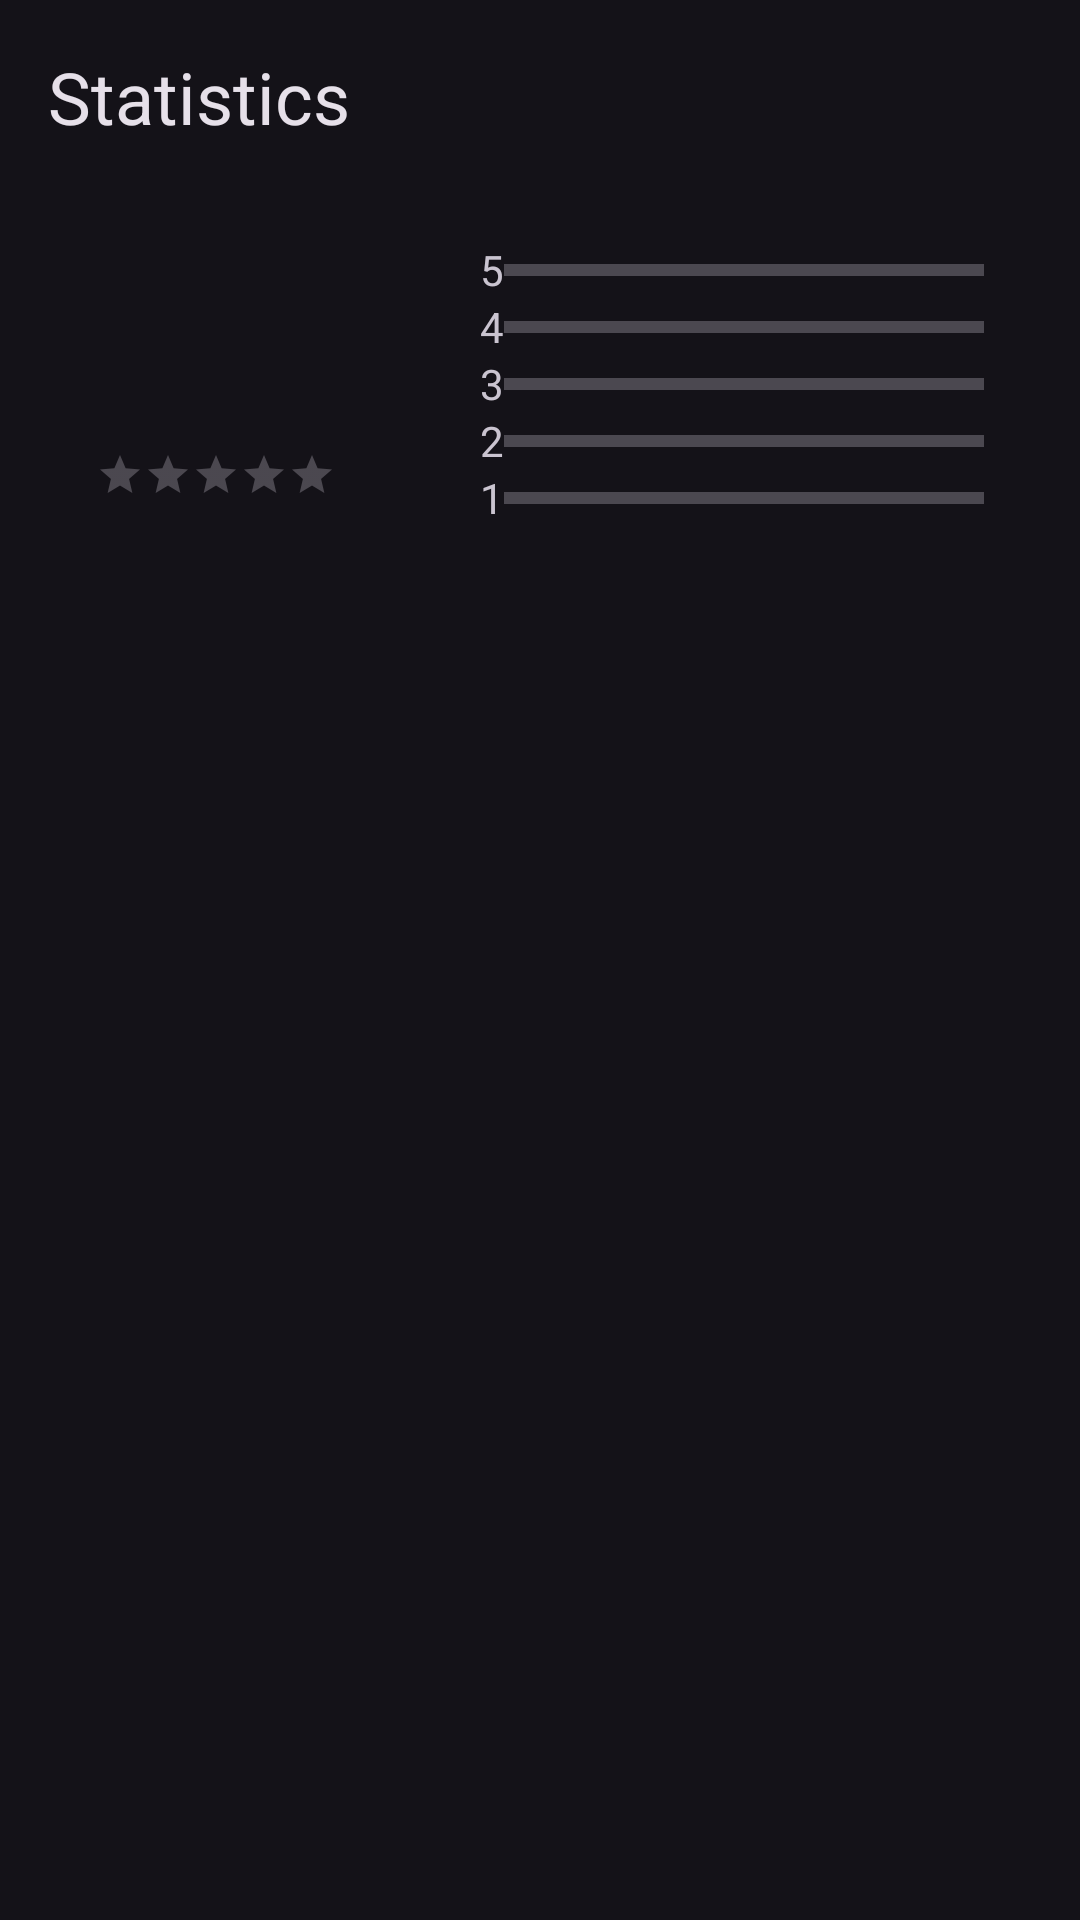

The Android layout XML behind this screen, and the referenced resources:
<!-- AndroidManifest.xml: application theme Theme.Material3.Dark -->
<!-- res/layout/fragment_statistics.xml -->
<?xml version="1.0" encoding="utf-8"?>
<LinearLayout xmlns:android="http://schemas.android.com/apk/res/android"
    xmlns:app="http://schemas.android.com/apk/res-auto"
    android:layout_width="match_parent"
    android:layout_height="wrap_content"
    android:orientation="vertical">

    <TextView
        style="@style/TextAppearance.Material3.HeadlineSmall"
        android:layout_width="match_parent"
        android:layout_height="wrap_content"
        android:layout_marginHorizontal="@dimen/activity_horizontal_margin"
        android:layout_marginVertical="@dimen/activity_vertical_margin"
        android:text="Statistics"/>

    <LinearLayout
        android:layout_width="match_parent"
        android:layout_height="wrap_content"
        android:gravity="center_vertical"
        android:orientation="horizontal"
        android:layout_marginVertical="@dimen/activity_vertical_margin"
        android:layout_marginHorizontal="@dimen/activity_horizontal_margin">

        <LinearLayout
            android:layout_width="wrap_content"
            android:layout_height="wrap_content"
            android:orientation="vertical"
            android:layout_marginHorizontal="@dimen/activity_horizontal_margin">

            <TextView
                android:id="@+id/txvAverageRating"
                style="@style/TextAppearance.MaterialComponents.Headline3"
                android:layout_width="wrap_content"
                android:layout_height="wrap_content" />


            <LinearLayout
                android:layout_width="wrap_content"
                android:layout_height="wrap_content"
                android:orientation="horizontal">

            <RatingBar
                android:id="@+id/rtbAverageRating"
                style="@style/Widget.AppCompat.RatingBar.Small"
                android:layout_width="wrap_content"
                android:layout_height="wrap_content"
                android:isIndicator="true"
                android:numStars="5" />

            <TextView
                android:id="@+id/txvTotalRatings"
                android:layout_marginLeft="@dimen/activity_horizontal_margin"
                android:layout_width="wrap_content"
                android:layout_height="wrap_content" />
            </LinearLayout>
        </LinearLayout>

        <androidx.constraintlayout.widget.ConstraintLayout
            android:layout_width="match_parent"
            android:layout_height="wrap_content"
            android:layout_marginHorizontal="@dimen/activity_horizontal_margin">

            <TextView
                android:id="@+id/txvFive"
                android:layout_width="wrap_content"
                android:layout_height="wrap_content"
                android:text="@string/text_five"
                app:layout_constraintStart_toStartOf="parent"
                app:layout_constraintTop_toTopOf="parent" />

            <ProgressBar
                android:id="@+id/prbRatingsFive"
                style="@style/Widget.AppCompat.ProgressBar.Horizontal"
                android:layout_width="0px"
                android:layout_height="wrap_content"

                app:layout_constraintBottom_toBottomOf="@id/txvFive"
                app:layout_constraintEnd_toEndOf="parent"
                app:layout_constraintStart_toEndOf="@id/txvFive"
                app:layout_constraintTop_toTopOf="@id/txvFive" />

            <TextView
                android:id="@+id/txvFour"
                android:layout_width="wrap_content"
                android:layout_height="wrap_content"
                android:text="@string/text_four"
                app:layout_constraintStart_toStartOf="parent"
                app:layout_constraintTop_toBottomOf="@id/txvFive" />

            <ProgressBar
                android:id="@+id/prbRatingsFour"
                style="@style/Widget.AppCompat.ProgressBar.Horizontal"
                android:layout_width="0px"
                android:layout_height="wrap_content"

                app:layout_constraintBottom_toBottomOf="@id/txvFour"
                app:layout_constraintEnd_toEndOf="parent"
                app:layout_constraintStart_toEndOf="@id/txvFour"
                app:layout_constraintTop_toTopOf="@id/txvFour" />

            <TextView
                android:id="@+id/txvThree"
                android:layout_width="wrap_content"
                android:layout_height="wrap_content"
                android:text="@string/text_three"
                app:layout_constraintStart_toStartOf="parent"
                app:layout_constraintTop_toBottomOf="@id/txvFour" />

            <ProgressBar
                android:id="@+id/prbRatingsThree"
                style="@style/Widget.AppCompat.ProgressBar.Horizontal"
                android:layout_width="0px"
                android:layout_height="wrap_content"
                app:layout_constraintBottom_toBottomOf="@id/txvThree"
                app:layout_constraintEnd_toEndOf="parent"
                app:layout_constraintStart_toEndOf="@id/txvThree"
                app:layout_constraintTop_toTopOf="@id/txvThree" />

            <TextView
                android:id="@+id/txvTwo"
                android:layout_width="wrap_content"
                android:layout_height="wrap_content"
                android:text="@string/text_two"
                app:layout_constraintStart_toStartOf="parent"
                app:layout_constraintTop_toBottomOf="@id/txvThree" />

            <ProgressBar
                android:id="@+id/prbRatingsTwo"
                style="@style/Widget.AppCompat.ProgressBar.Horizontal"
                android:layout_width="0px"
                android:layout_height="wrap_content"

                app:layout_constraintBottom_toBottomOf="@id/txvTwo"
                app:layout_constraintEnd_toEndOf="parent"
                app:layout_constraintStart_toEndOf="@id/txvTwo"
                app:layout_constraintTop_toTopOf="@id/txvTwo" />

            <TextView
                android:id="@+id/txvOne"
                android:layout_width="wrap_content"
                android:layout_height="wrap_content"
                android:text="@string/text_one"
                app:layout_constraintStart_toStartOf="parent"
                app:layout_constraintTop_toBottomOf="@id/txvTwo" />

            <ProgressBar
                android:id="@+id/prbRatingsOne"
                style="@style/Widget.AppCompat.ProgressBar.Horizontal"
                android:layout_width="0px"
                android:layout_height="wrap_content"
                app:layout_constraintBottom_toBottomOf="@id/txvOne"
                app:layout_constraintEnd_toEndOf="parent"
                app:layout_constraintStart_toEndOf="@id/txvOne"
                app:layout_constraintTop_toTopOf="@id/txvOne" />
        </androidx.constraintlayout.widget.ConstraintLayout>
    </LinearLayout>

</LinearLayout>
<!-- resources referenced by this layout -->
<resources>
  <dimen name="activity_horizontal_margin">16dp</dimen>
  <dimen name="activity_vertical_margin">16dp</dimen>
  <string name="text_five">5</string>
  <string name="text_four">4</string>
  <string name="text_one">1</string>
  <string name="text_three">3</string>
  <string name="text_two">2</string>
</resources>
